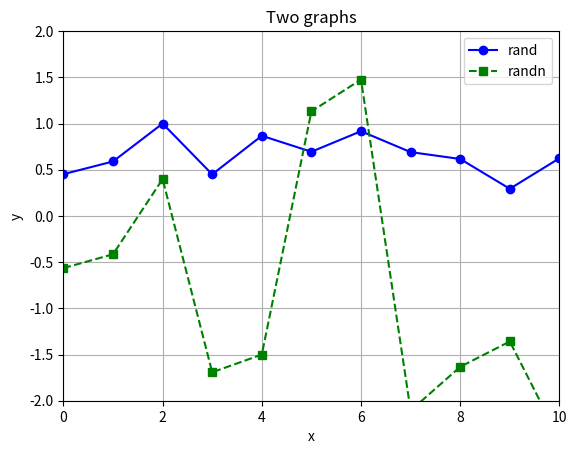

Here is the Python script that generated this plot:
import numpy as np
import matplotlib.pyplot as plt

x = np.arange(0, 11, 1)

y1 = np.random.rand(11)
plt.plot(x, y1, 'bo-', label = 'rand')      #파랑에 동글이에 -모양 
# 'color marker linestyle'
y2 = np.random.randn(11)
plt.plot(x, y2, 'gs--', label = 'randn')    #초록에 네모에 --모양

plt.axis([0, 10, -2, 2])    #좌표축 범위 설정
plt.xlabel('x')             #x축 제목
plt.ylabel('y')             #y축 제목
plt.title('Two graphs')     #타이틀 설정

plt.grid(True)              #격자 눈금 표시
plt.legend()                #범례 표시
plt.show()
